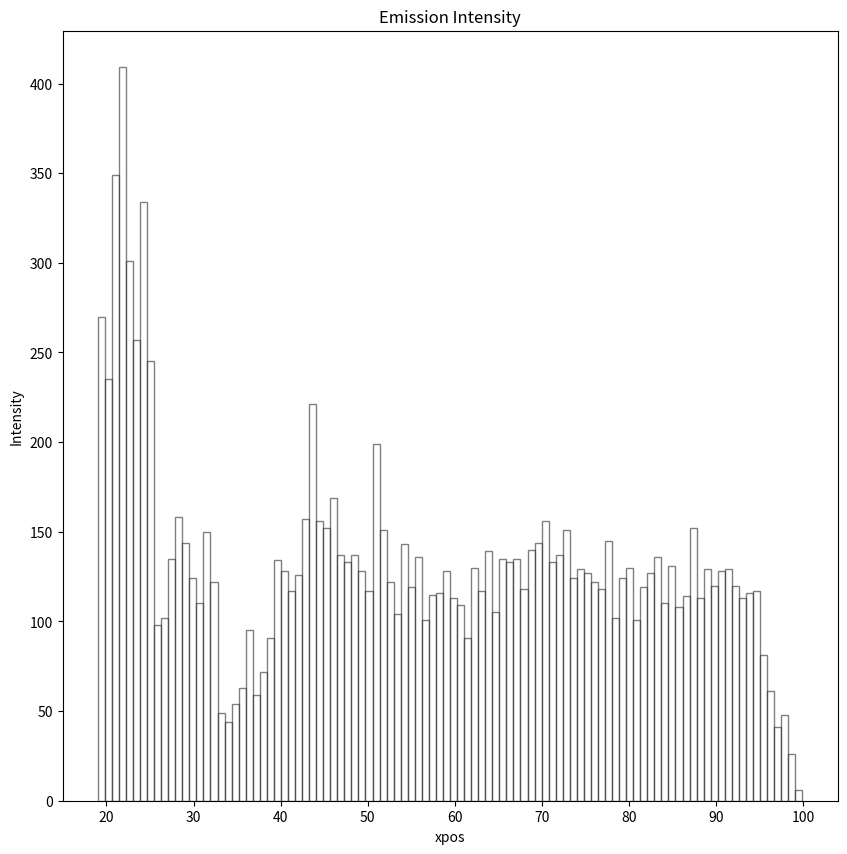
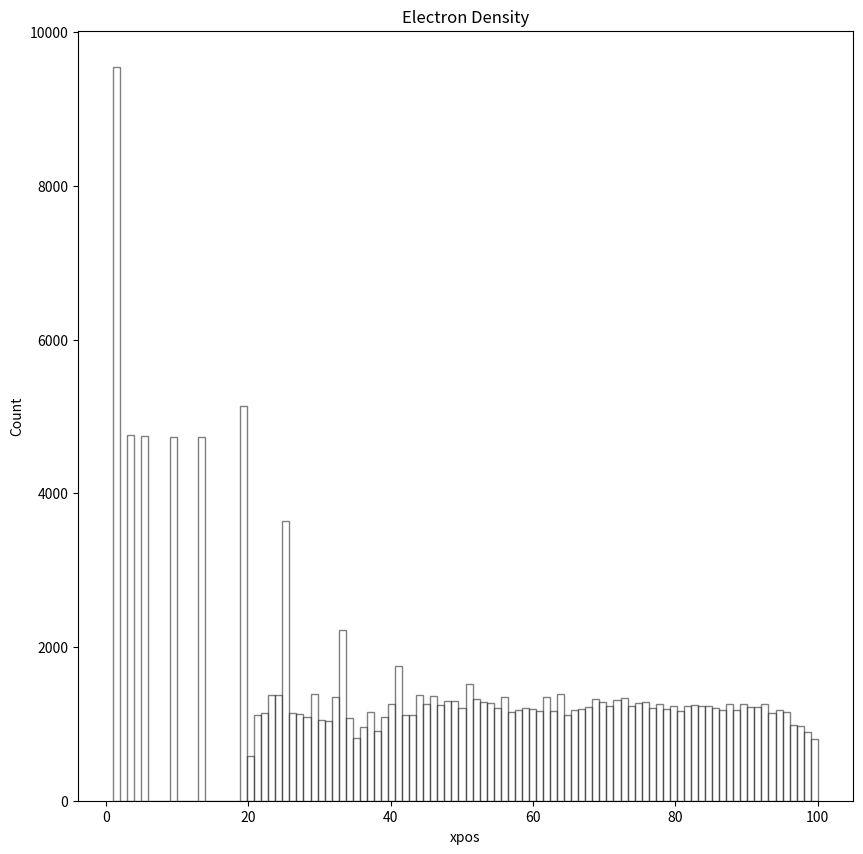
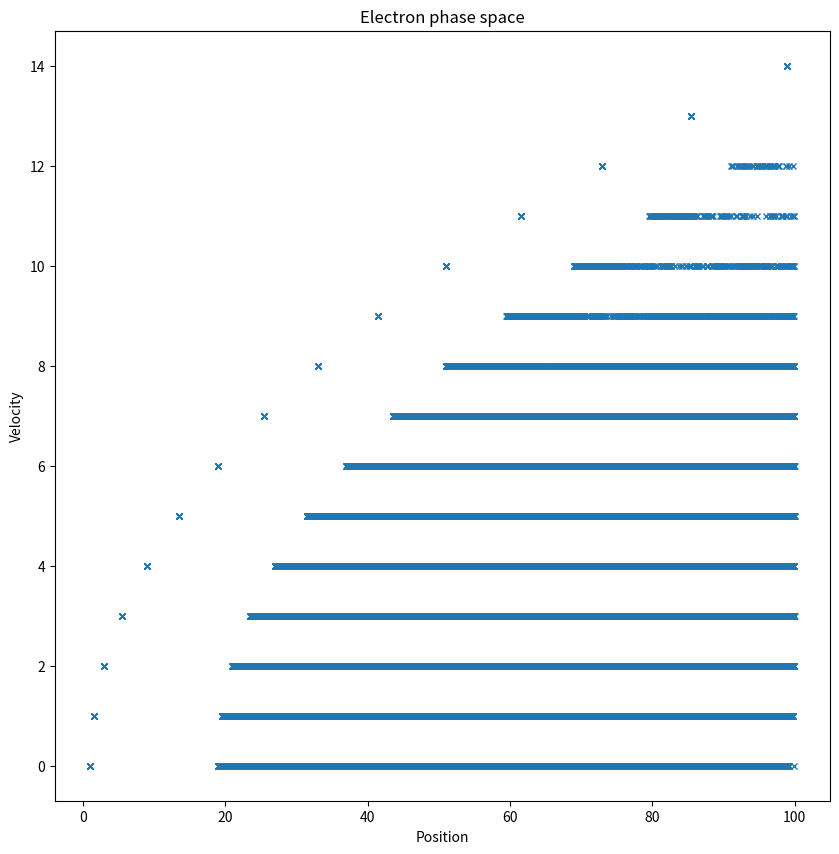
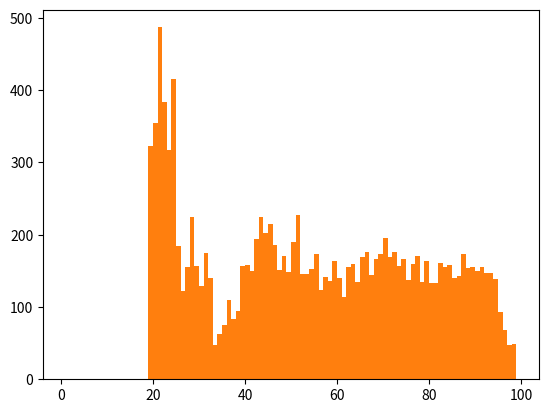

Recreate these plots in Python, in order.
"""
        EE2703 Applied Programming Lab - 2021
            Assignment 6 solution
            ROLL No. EE19B124
            Name : T.M.V.S GANESH
            FILE NAME : EE2703_ASSIGN6_EE19B124
            commandline INPUT : <filename.py> or <filename.py> <n> <M> <nk> <u0> <p>
"""

import numpy as np
import matplotlib.pyplot as plt
import pandas as pd    # pandas for showing in tabular form
import sys
from sys import argv, exit
#Default Values
n=100   # spatial grid size.
M=10    # number of electrons injected per turn.
nk=500  # number of turns to simulate.
u0=7    # threshold velocity.
p=0.5   # probability that ionization will occur
temp = 1
if(len(sys.argv)>1):
    if len(argv)!=6:
        print('Enter the correct number of values')
        print("The default values are being used")
    if len(argv)==6:
        for i in range(1,6):
            if float(argv[i]) <=0:
                print("Enter positive Values")
                print("The default values are being used")
                temp = 0
        if float(argv[5])>1:
            print("Probability should be less than 1")
            print("The default values are being used")
            temp = -1
        if temp == 1:
            n=int(argv[1])
            M=int(argv[2])
            nk=int(argv[3])
            u0=int(argv[4])
            p=float(argv[5])
#Initialising The vectors,lists
xx = np.zeros(n*M)  # electron position at each turn
u = np.zeros(n*M)   # electron velocity at each turn
dx = np.zeros(n*M)  # electron displacement at each turn

I = [] #Intensity of emission light
X = [] #Electron density
V = [] #Velocity Distribution

temp = np.where(xx>0)
ii = temp[0].tolist()
Msig = 2 #Standard Deviation
for i in range(nk):
    #Updating the position and velocity according to acceleration
    dx[ii] = u[ii] + 0.5
    xx[ii] = xx[ii] + dx[ii]
    u[ii] = u[ii] + 1
    #Resets the electron parameters Reached Anode
    Anode = np.where(xx>n)[0]
    xx[Anode] = 0
    u[Anode] = 0
    dx[Anode] = 0
    #Finding the electrons with velocity greater than Threshold
    kk = np.where( u >= u0 )[0]
    ll = np.where(np.random.rand(len(kk)) <= p)#Electron suffered Collision
    kl = kk[ll]
    #Set x,u after Collision
    u[kl] = 0
    xx[kl] = xx[kl] - dx[kl]*np.random.rand(1)[0]
    #Extending the intensity List with current emission position
    I.extend(xx[kl].tolist())
    #Injecting the new electrons into empty slots
    m = np.random.randn()*Msig + M
    Empty = (np.where(xx==0)[0])
    Occupy = min(len(Empty),(int)(m))
    xx[Empty[0:Occupy]] = 1.0
    u[Empty[0:Occupy]] = 0.0
    ii = np.where(xx > 0)[0]
    #Extending the X,V list with Current position of Electeons
    X.extend(xx[ii].tolist())
    V.extend(u[ii].tolist())
#Graphs:
plt.figure(1,figsize=(10,10))
plt.hist(I,histtype='bar',bins=n,ec='black',color = 'w',alpha=0.5)
#bins_1 = plt.hist(I,histtype='bar',bins=n,ec='black',color = 'w',alpha=0.5)[1]
plt.ylabel("Intensity")
plt.xlabel("xpos")
plt.title("Emission Intensity")

plt.figure(2,figsize=(10,10))
plt.hist(X,histtype='bar',bins=n,ec='black',color = 'w',alpha=0.5)[2]
plt.ylabel("Count")
plt.xlabel("xpos")
plt.title("Electron Density")

plt.figure(3,figsize=(10,10))
plt.plot(X,V,'x', markerfacecolor='blue', markersize=5)
plt.ylabel("Velocity")
plt.xlabel("Position")
plt.title("Electron phase space")
plt.show()
plt.figure()
bins = plt.hist(I,bins=np.arange(1,n,1))[1]
count = plt.hist(I,bins=np.arange(1,n,1))[0]
xpos = 0.5*(bins[0:-1] + bins[1:])
#Printing the Intensity data
f = pd.DataFrame(np.zeros((len(xpos),2)),columns = ['xpos','count'])
f = f.astype('object') #changing the datatype of the dataframe(to store lists)
f['xpos'] = xpos
f['count'] = count
print("Intensiy Data:")
print(f)
